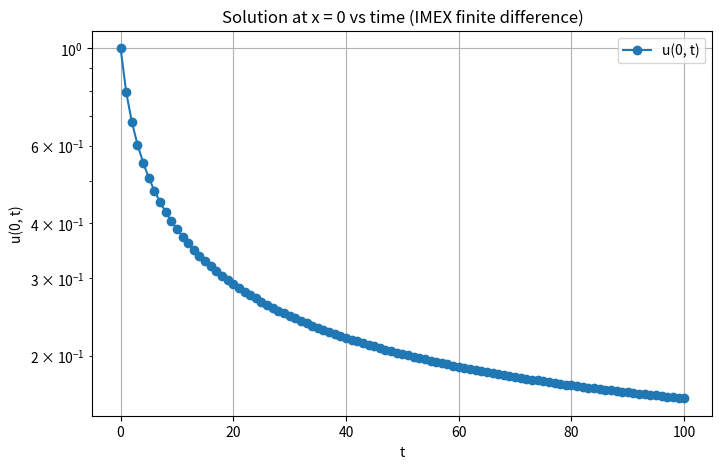
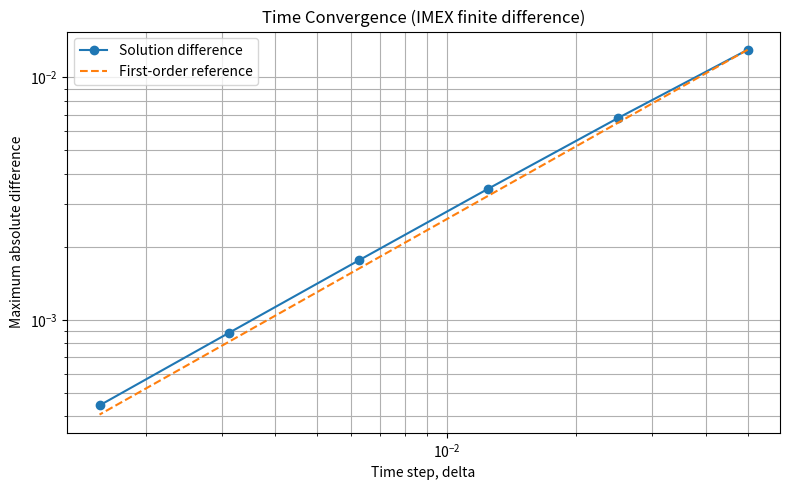
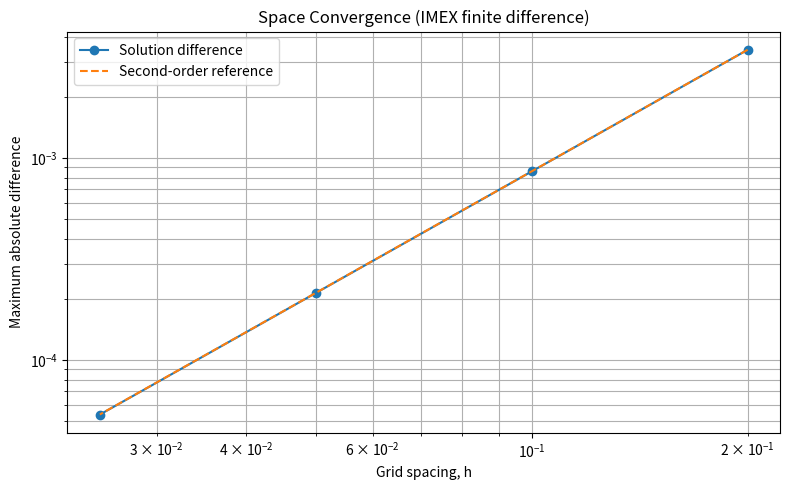

Source code (Python) for these figures, in order:
# Code sourced from Moe 
# The convergence tests were written by me with assistance from Claude & VScode when needed.
import numpy as np
import scipy.linalg
import matplotlib.pyplot as plt
from pathlib import Path

# Solve the PDE using an implicit-explicit finite difference method.
def solve_pde(u_init, mu, n, dt, tf):
    h = 2.0 / n
    x = np.linspace(-1, 1, n + 1)
    size = n - 1
    r = dt / (h ** 2)  # common term in all coefficients in M

    # INITIALIZE: M = matrix of coefficients
    main_diag = (1.0 + 2.0 * r) * np.ones(size)
    off_diag = -r * np.ones(size - 1)
    M = np.diag(main_diag) + np.diag(off_diag, -1) + np.diag(off_diag, 1)

    # Find M = PLU (Done ONCE outside the loop)
    P, L, U = scipy.linalg.lu(M)

    # Apply BCs u(-1) = u(1) = 0
    u_init = u_init.copy()
    u_init[0] = 0.0
    u_init[-1] = 0.0
    u_int = u_init[1:n].copy()

    steps = int(round(tf / dt))
    if not np.isclose(steps * dt, tf, rtol=1e-12, atol=1e-14):
        raise ValueError("Choose dt so that tf / dt is an integer.")

    save_interval = max(1, steps // 100)  # Save about 100 snapshots

    snap_time = [0.0]
    solutions = [u_init.copy()]

    # Time loop
    for step in range(steps):
        # F[j] = u[j,t] + dt * mu * sin(u[j,t])
        b = u_int + dt * mu * np.sin(u_int)

        # Solve Ly = P.T b, Ux = y, since M = PLU
        y = scipy.linalg.solve_triangular(
            L, P.T @ b, lower=True, unit_diagonal=True
        )
        u_int = scipy.linalg.solve_triangular(U, y, lower=False)

        if (step + 1) % save_interval == 0 or (step + 1) == steps:
            u_full = np.zeros(n + 1)
            u_full[1:n] = u_int
            solutions.append(u_full.copy())
            snap_time.append((step + 1) * dt)

    return x, snap_time, solutions


def time_convergence():
    """Halve dt on a fixed spatial grid and check for first-order convergence."""
    n = 200
    mu = 1.0
    tf = 0.5
    dt_values = [0.05 / 2**k for k in range(7)]

    x = np.linspace(-1, 1, n + 1)
    u_init = np.cos((np.pi / 2) * x)

    final_solutions = []

    for dt in dt_values:
        _, _, history = solve_pde(u_init, mu, n, dt, tf)
        final_solutions.append(history[-1])

    # Compare each solution with the one using half the time step.
    differences = []

    for k in range(len(dt_values) - 1):
        difference = np.max(
            np.abs(final_solutions[k] - final_solutions[k + 1])
        )
        differences.append(difference)

    print("\nTime convergence: expected order = 1")
    print("dt              Difference       Order")

    for k in range(len(differences)):
        if k == 0:
            print(f"{dt_values[k]:.7f}       {differences[k]:.6e}       -")
        else:
            order = np.log2(differences[k - 1] / differences[k])
            print(
                f"{dt_values[k]:.7f}       "
                f"{differences[k]:.6e}       {order:.4f}"
            )

    return np.array(dt_values[:-1]), np.array(differences)


def space_convergence():
    """Halve h at fixed dt and check for second-order convergence."""
    dt = 0.0005
    mu = 1.0
    tf = 0.5
    n_values = [10, 20, 40, 80, 160]

    final_solutions = []

    for n in n_values:
        x = np.linspace(-1, 1, n + 1)
        u_init = np.cos((np.pi / 2) * x)

        _, _, history = solve_pde(u_init, mu, n, dt, tf)
        final_solutions.append(history[-1])

    differences = []

    for k in range(len(n_values) - 1):
        coarse = final_solutions[k]

        # Every second point on the finer grid matches a coarse-grid point.
        fine = final_solutions[k + 1][::2]

        difference = np.max(np.abs(coarse - fine))
        differences.append(difference)

    h_values = 2.0 / np.array(n_values[:-1])

    print("\nSpace convergence: expected order = 2")
    print("h               Difference       Order")

    for k in range(len(differences)):
        if k == 0:
            print(f"{h_values[k]:.7f}       {differences[k]:.6e}       -")
        else:
            order = np.log2(differences[k - 1] / differences[k])
            print(
                f"{h_values[k]:.7f}       "
                f"{differences[k]:.6e}       {order:.4f}"
            )

    return h_values, np.array(differences)


# Test run with some IC and also plotting intermediate time steps
if __name__ == "__main__":
    n = 400
    dt = 0.005
    tf = 100.0
    mu = np.pi**2 / 4 + 0.005

    x = np.linspace(-1, 1, n + 1)

    # Enter ICs
    u_init = np.cos((np.pi / 2) * x)
    print(u_init)

    x_grid, snap_times, history = solve_pde(u_init, mu, n, dt, tf)

    # Create the output folder if it does not already exist.
    Path("Numerical Analysis").mkdir(exist_ok=True)

    # Used Claude to help make plots look nicer
    plt.figure(figsize=(8, 5))

    # for t_val, u_sol in zip(snap_times, history):
    #     plt.plot(x_grid, u_sol, label=f't = {t_val:.2f}')

    mid = n // 2  # index of x = 0
    u_mid = [u_sol[mid] for u_sol in history]

    plt.semilogy(snap_times, u_mid, 'o-', label='u(0, t)')
    plt.xlabel("t")
    plt.ylabel("u(0, t)")
    plt.title("Solution at x = 0 vs time (IMEX finite difference)")
    plt.grid(True)
    plt.legend()
    plt.savefig("Numerical Analysis/Heat_Eq_Solns.pdf")
    plt.show()

    # plt.xlabel("x")
    # plt.ylabel("u(x, t)")
    # plt.title("Heat Equation Solutions with Implicit-Explicit Finite Difference methods")
    # plt.grid(True)
    # plt.legend()
    # plt.savefig("Numerical Analysis/Heat_Eq_Solns.pdf")
    # plt.show()

    # Run convergence tests.
    dt_values, time_differences = time_convergence()
    h_values, space_differences = space_convergence()

    # Plot time convergence.
    plt.figure(figsize=(8, 5))
    plt.loglog(
        dt_values, time_differences, 'o-', label="Solution difference"
    )
    plt.loglog(
        dt_values,
        time_differences[0] * (dt_values / dt_values[0]),
        '--',
        label="First-order reference"
    )
    plt.xlabel("Time step, delta")
    plt.ylabel("Maximum absolute difference")
    plt.title("Time Convergence (IMEX finite difference)")
    plt.grid(True, which="both")
    plt.legend()
    plt.tight_layout()
    plt.savefig("Numerical Analysis/Time_Convergence.pdf")
    plt.show()

    # Plot space convergence.
    plt.figure(figsize=(8, 5))
    plt.loglog(
        h_values, space_differences, 'o-', label="Solution difference"
    )
    plt.loglog(
        h_values,
        space_differences[0] * (h_values / h_values[0])**2,
        '--',
        label="Second-order reference"
    )
    plt.xlabel("Grid spacing, h")
    plt.ylabel("Maximum absolute difference")
    plt.title("Space Convergence (IMEX finite difference)")
    plt.grid(True, which="both")
    plt.legend()
    plt.tight_layout()
    plt.savefig("Numerical Analysis/Space_Convergence.pdf")
    plt.show()
    
